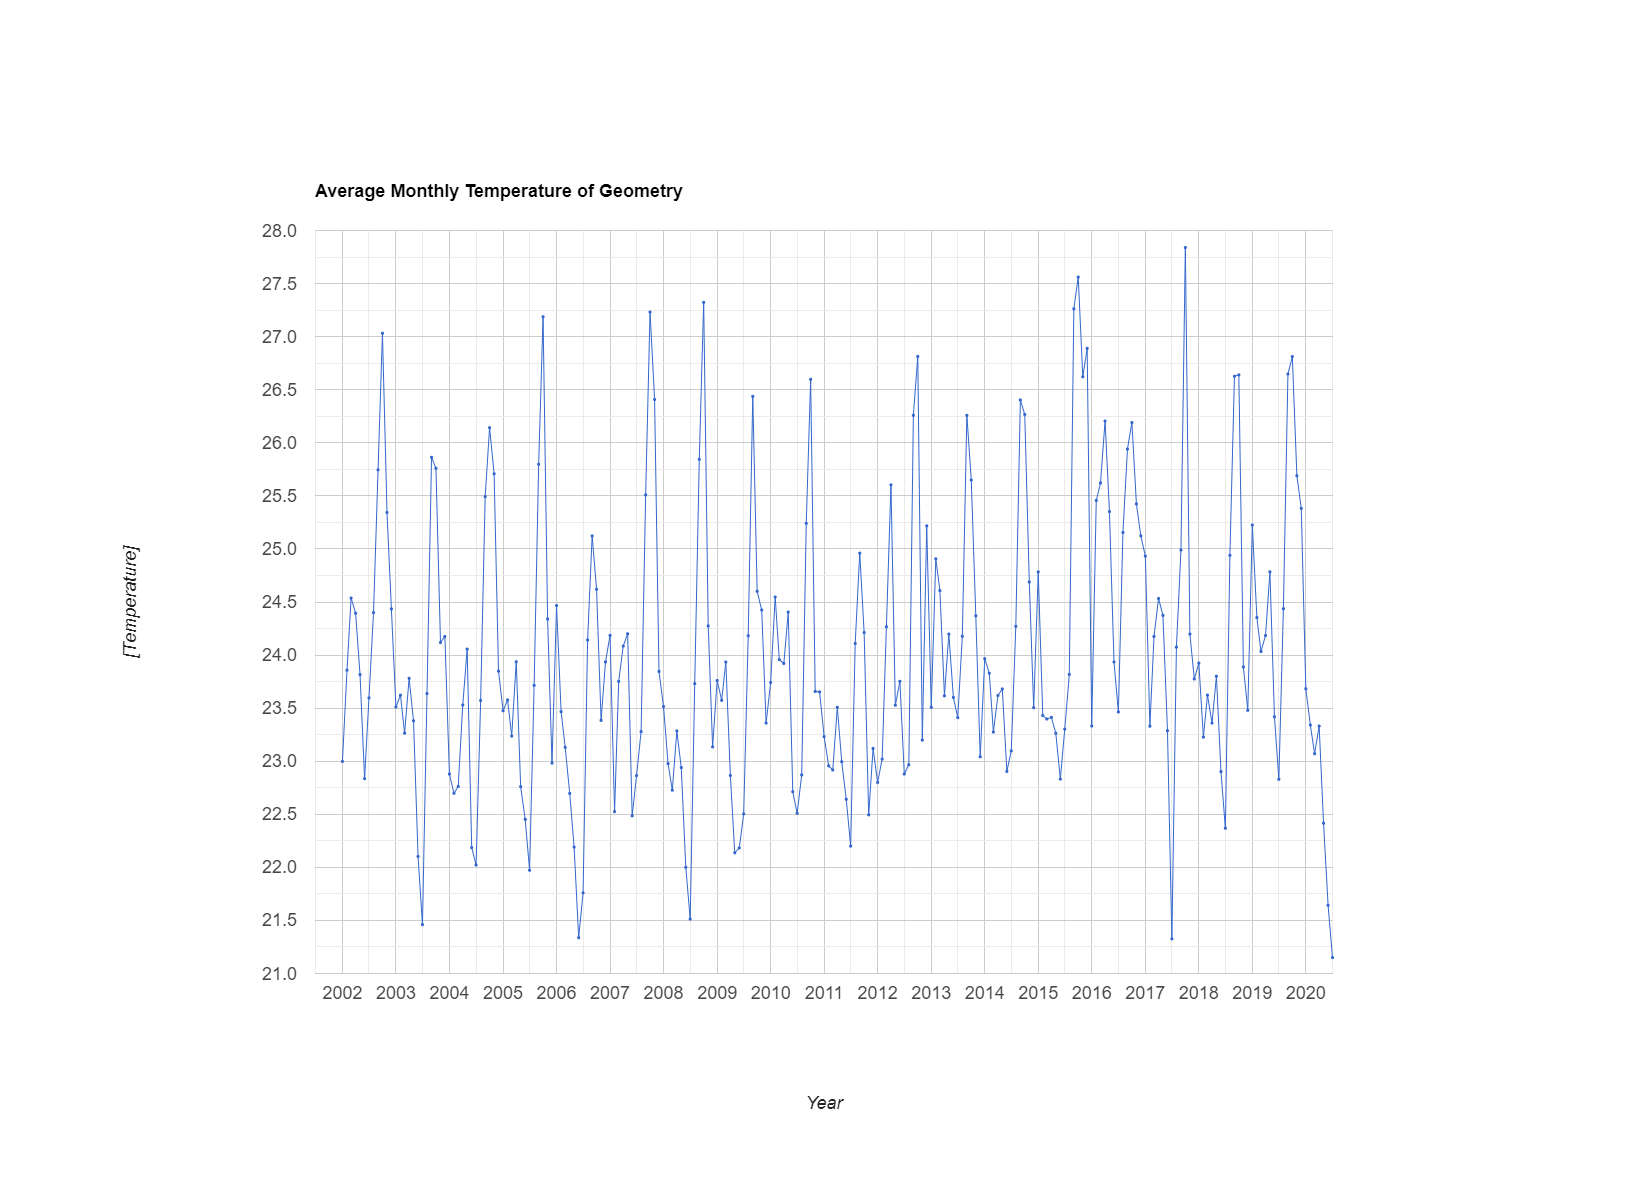

The file beside this chart, header and first rows:
system:time_start, undefined
Jan 1, 2002, 23
Feb 1, 2002, 23.86
Mar 1, 2002, 24.54
Apr 1, 2002, 24.39
May 1, 2002, 23.82
Jun 1, 2002, 22.84
Jul 1, 2002, 23.6
Aug 1, 2002, 24.4
Sep 1, 2002, 25.75
Oct 1, 2002, 27.03
Nov 1, 2002, 25.34
Dec 1, 2002, 24.43
Jan 1, 2003, 23.51
Feb 1, 2003, 23.62
Mar 1, 2003, 23.26
Apr 1, 2003, 23.78
May 1, 2003, 23.38
Jun 1, 2003, 22.1
Jul 1, 2003, 21.46
Aug 1, 2003, 23.64
Sep 1, 2003, 25.86
Oct 1, 2003, 25.76
Nov 1, 2003, 24.12
Dec 1, 2003, 24.18
Jan 1, 2004, 22.88
Feb 1, 2004, 22.7
Mar 1, 2004, 22.76
Apr 1, 2004, 23.53
May 1, 2004, 24.06
Jun 1, 2004, 22.19
Jul 1, 2004, 22.02
Aug 1, 2004, 23.57
Sep 1, 2004, 25.49
Oct 1, 2004, 26.14
Nov 1, 2004, 25.71
Dec 1, 2004, 23.85
Jan 1, 2005, 23.48
Feb 1, 2005, 23.58
Mar 1, 2005, 23.24
Apr 1, 2005, 23.94
May 1, 2005, 22.76
Jun 1, 2005, 22.45
Jul 1, 2005, 21.97
Aug 1, 2005, 23.71
Sep 1, 2005, 25.8
Oct 1, 2005, 27.19
Nov 1, 2005, 24.34
Dec 1, 2005, 22.98
Jan 1, 2006, 24.47
Feb 1, 2006, 23.47
Mar 1, 2006, 23.13
Apr 1, 2006, 22.7
May 1, 2006, 22.19
Jun 1, 2006, 21.34
Jul 1, 2006, 21.76
Aug 1, 2006, 24.14
Sep 1, 2006, 25.12
Oct 1, 2006, 24.62
Nov 1, 2006, 23.39
Dec 1, 2006, 23.93
... 163 more rows
